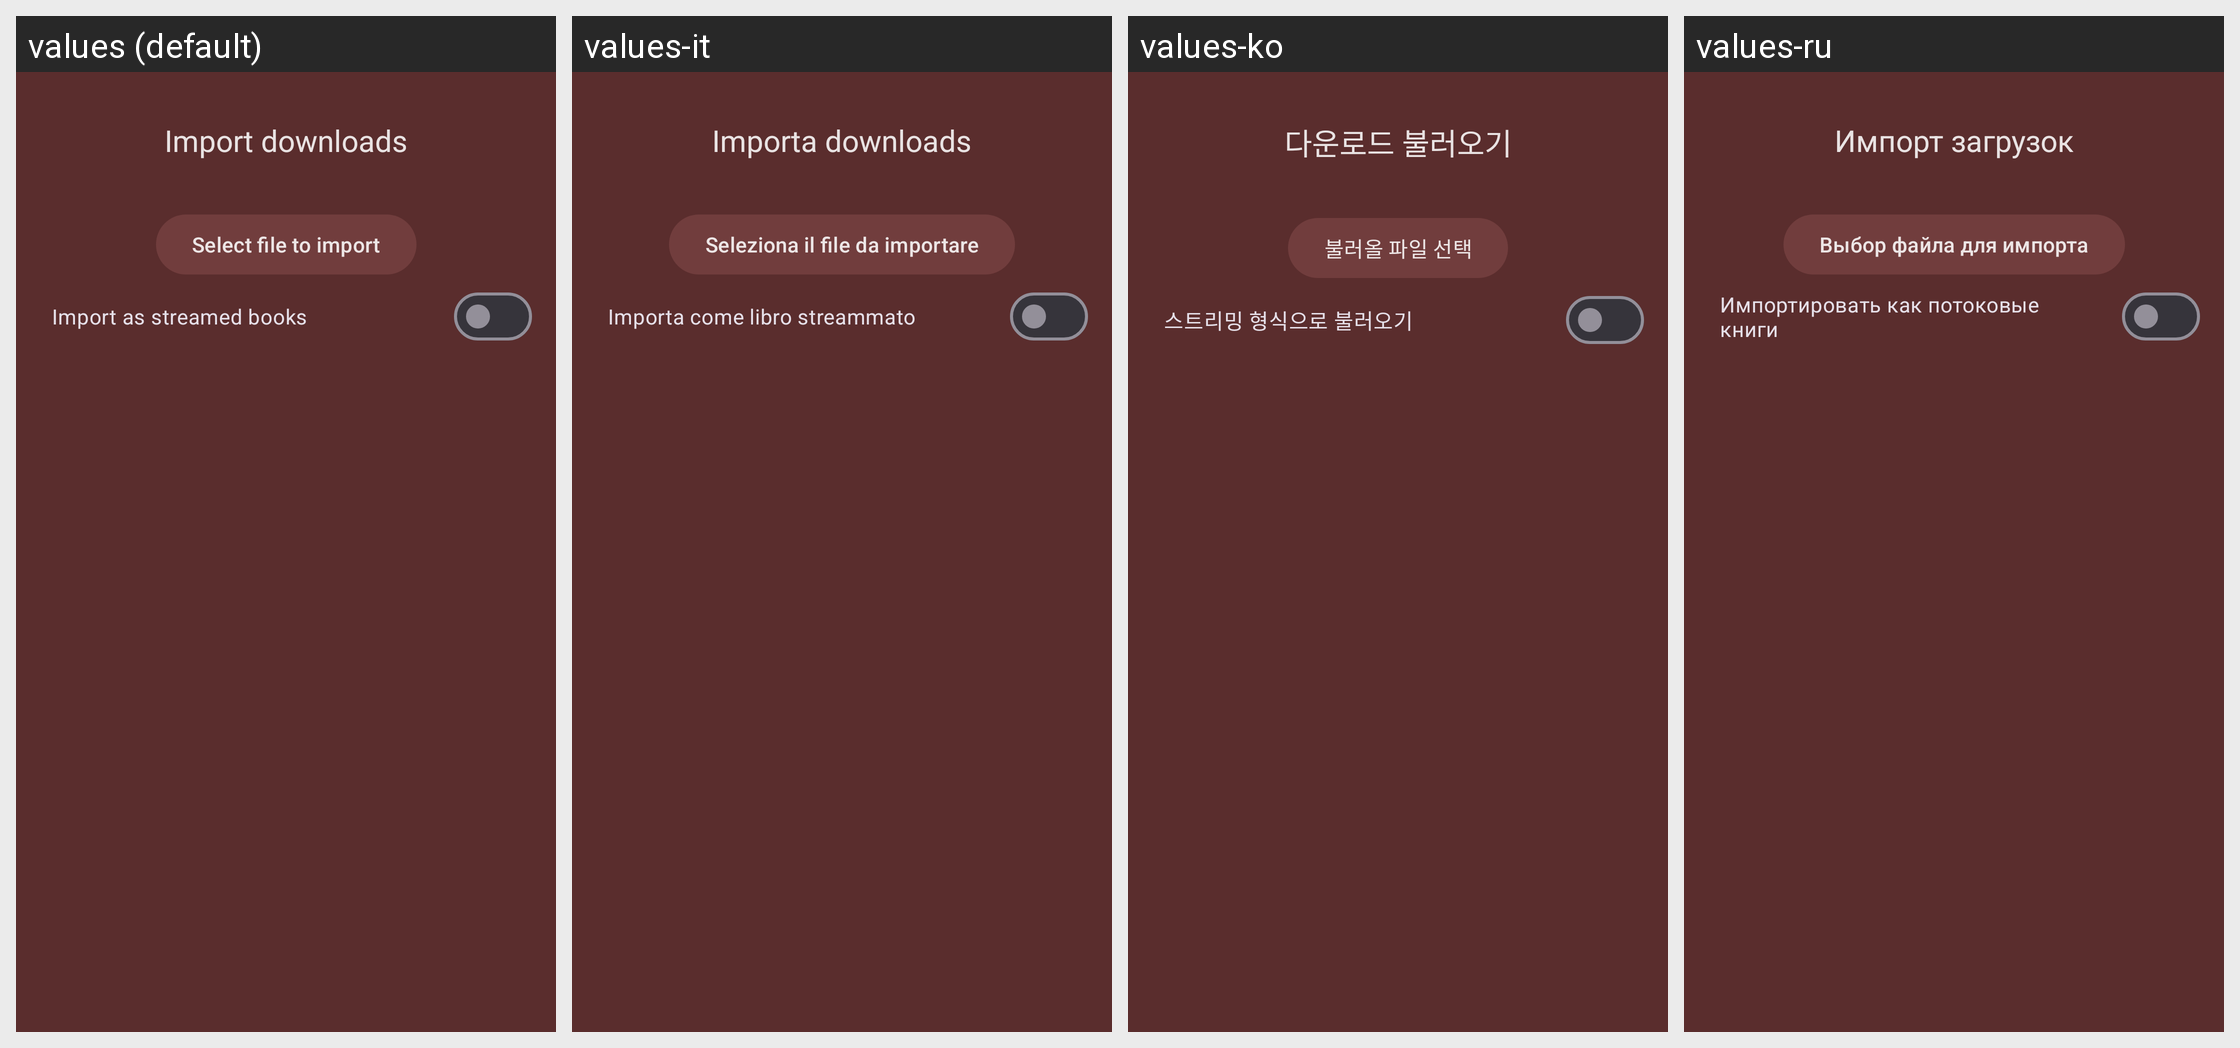

Translations of the strings shown on this Android screen, per locale in the grid:
Android screen res/layout/dialog_queue_downloads_import.xml rendered under 4 locales, left to right: values (default), values-it, values-ko, values-ru. Device: Nexus 5 (rendered at 1080×1920; each locale shown at half size, 540×960, under a caption strip naming it); theme Theme.Light.
Other locales in the repository, not shown: values-es, values-fr, values-hu, values-ja, values-nb-rNO, values-pt-rBR, values-sv, values-uk.
Strings drawn on this screen, with the default value and each locale's value (text and hints the layout hard-codes, and strings that could not be matched under every locale, appear in the picture but are not listed):

import_downloads_title
  values: Import downloads
  values-it: Importa downloads
  values-ko: 다운로드 불러오기
  values-ru: Импорт загрузок

import_select_file
  values: Select file to import
  values-it: Seleziona il file da importare
  values-ko: 불러올 파일 선택
  values-ru: Выбор файла для импорта

import_streamed
  values: Import as streamed books
  values-it: Importa come libro streammato
  values-ko: 스트리밍 형식으로 불러오기
  values-ru: Импортировать как потоковые книги
